Dataset: DataSplit (GitHub, Zileyy/UAV-Spectrogram-Image-CNN-Detection). Classes: corner reflector, Mavic 2 Pro, Phantom 4 Pro.

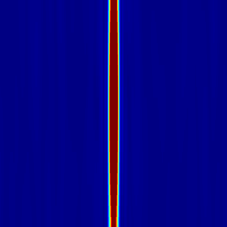
Label: corner reflector

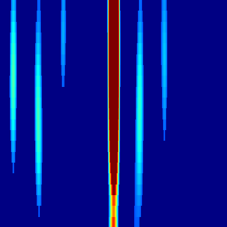
Label: Mavic 2 Pro

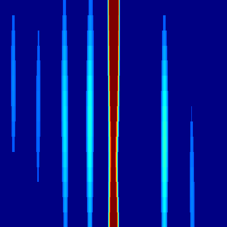
Label: Phantom 4 Pro

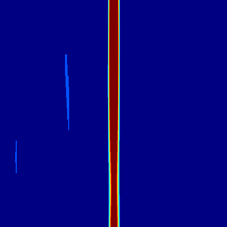
Label: Mavic 2 Pro

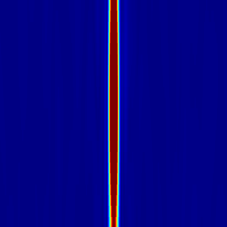
Label: corner reflector

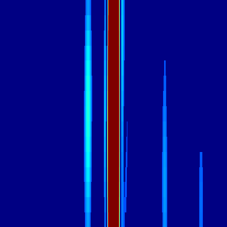
Label: Phantom 4 Pro
